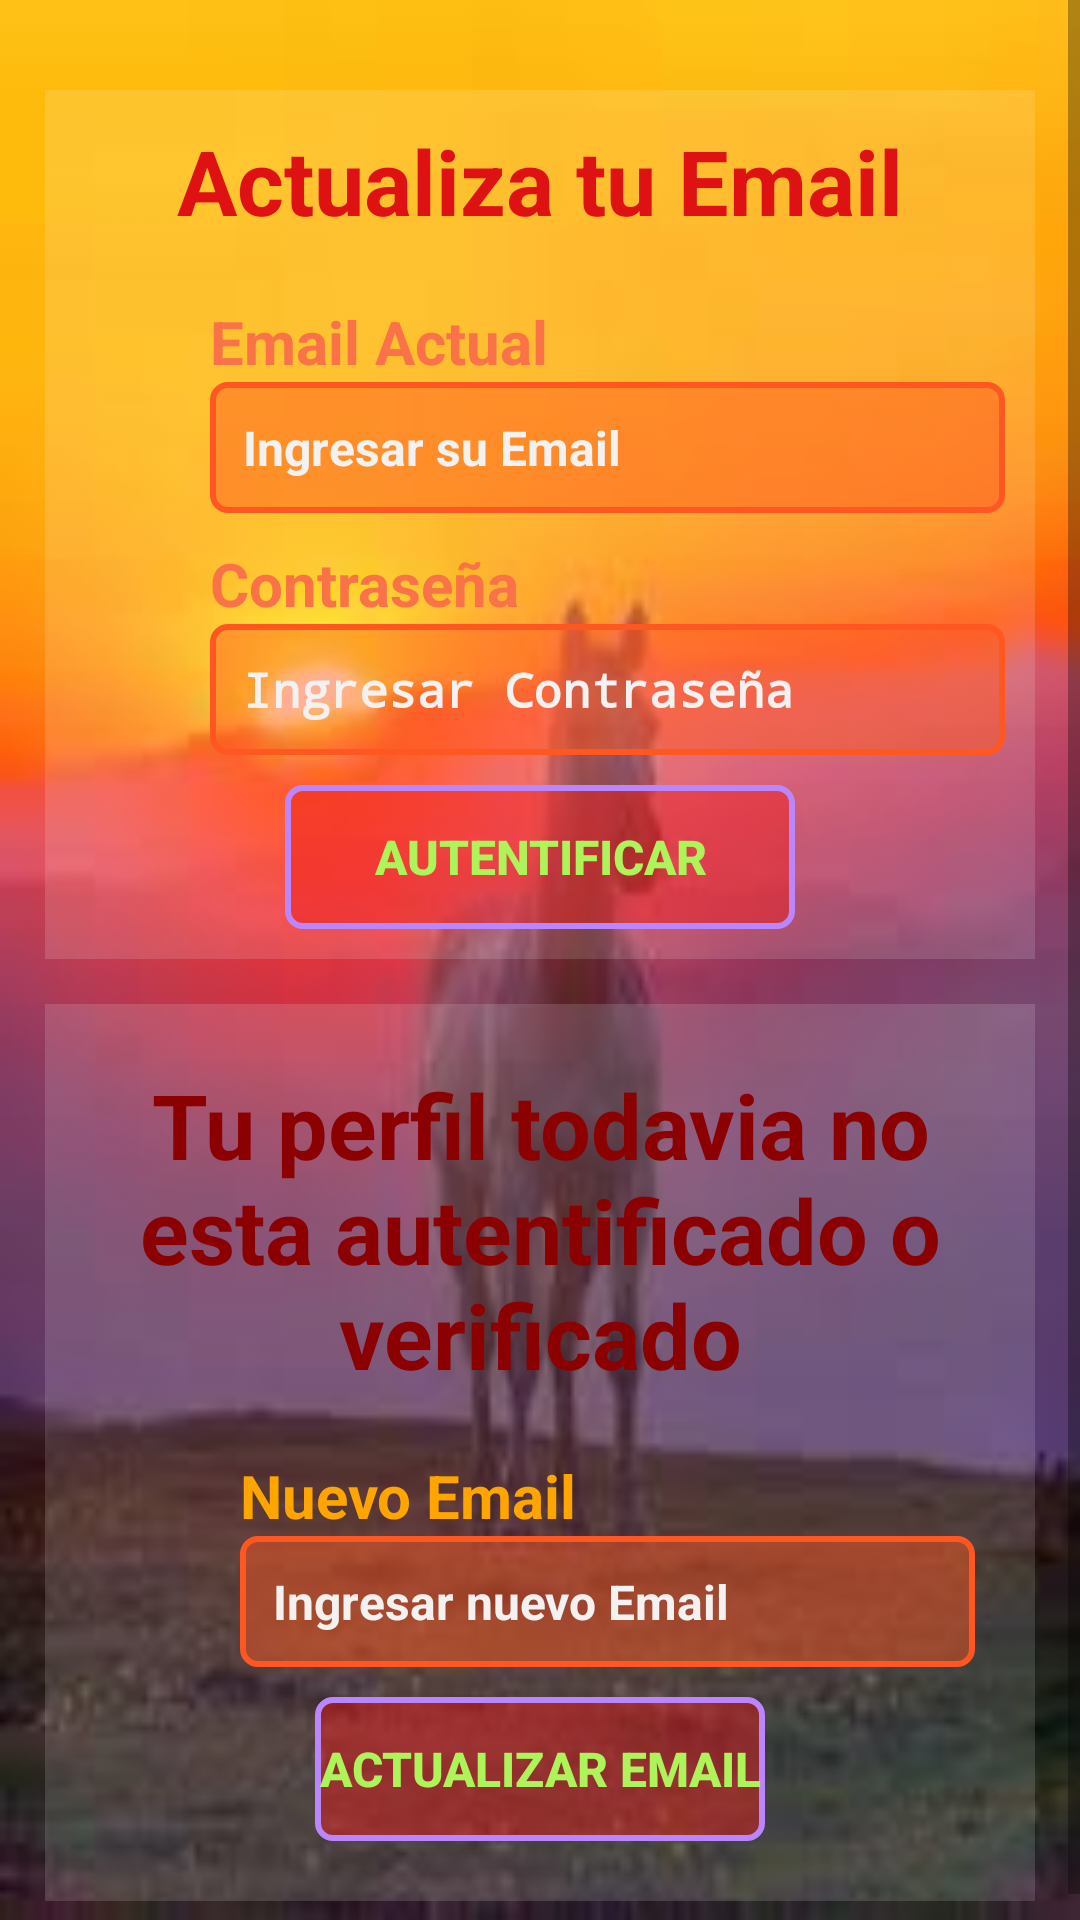

The Android layout XML behind this screen, and the referenced resources:
<!-- AndroidManifest.xml: application theme Theme.LookCow -->
<!-- res/layout/activity_update_email.xml -->
<?xml version="1.0" encoding="utf-8"?>
<ScrollView xmlns:android="http://schemas.android.com/apk/res/android"
    xmlns:app="http://schemas.android.com/apk/res-auto"
    xmlns:tools="http://schemas.android.com/tools"
    android:id="@+id/main"
    android:layout_width="match_parent"
    android:layout_height="match_parent"
    android:background="@drawable/caba5"
    tools:context=".Sesion.UpdateEmailActivity">

    <LinearLayout
        android:layout_width="match_parent"
        android:layout_height="wrap_content"
        android:orientation="vertical">
        <RelativeLayout
            android:layout_width="match_parent"
            android:layout_height="wrap_content"
            android:padding="10dp"
            android:layout_marginTop="30dp"
            android:layout_marginRight="15dp"
            android:layout_marginLeft="15dp"
            android:id="@+id/RL_email"
            android:background="@color/transparente">

            <TextView
                android:layout_width="match_parent"
                android:layout_height="wrap_content"
                android:id="@+id/textView_Up_email_head"
                android:text="Actualiza tu Email"
                android:textAlignment="center"
                android:textSize="30dp"
                android:textStyle="bold"
                android:textColor="@color/rojo"
                android:textAppearance="@style/TextAppearance.AppCompat.Headline"/>

            <TextView
                android:layout_width="match_parent"
                android:layout_height="wrap_content"
                android:id="@+id/textView_up_email"
                android:text="Email Actual"
                android:layout_marginTop="20dp"
                android:textColor="@color/naranja_claro"
                android:textStyle="bold"
                android:textSize="20dp"
                android:layout_below="@id/textView_Up_email_head"
                android:layout_marginStart="45dp"/>

            <ImageView
                android:layout_width="38dp"
                android:layout_height="38dp"
                android:id="@+id/imgView_email_actual"
                android:layout_below="@id/textView_up_email"
                android:backgroundTint="@color/naranja"
                android:layout_marginTop="5dp"
                android:background="@drawable/ic_email_login"/>
            <TextView
                android:layout_width="match_parent"
                android:layout_height="wrap_content"
                android:id="@+id/textView_update_email_old"
                android:textStyle="bold"
                android:hint="Ingresar su Email"
                android:textColorHint="@color/gray_claro"
                android:textColor="@color/gray"
                android:backgroundTint="@color/naranja"
                android:padding="11dp"
                android:textSize="16dp"
                android:background="@drawable/border"
                android:layout_below="@id/textView_up_email"
                android:layout_marginStart="45dp"/>
            <TextView
                android:layout_width="match_parent"
                android:layout_height="wrap_content"
                android:id="@+id/textView_update_email_verifica_pass"
                android:text="Contraseña"
                android:layout_marginTop="10dp"
                android:textColor="@color/naranja_claro"
                android:textStyle="bold"
                android:textSize="20dp"
                android:layout_below="@id/textView_update_email_old"
                android:layout_marginStart="45dp"/>

            <ImageView
                android:layout_width="40dp"
                android:layout_height="40dp"
                android:id="@+id/imgView_ver_pass"
                android:layout_below="@id/textView_update_email_verifica_pass"
                android:backgroundTint="@color/naranja"
                android:background="@drawable/ic_hide_pwd"
                android:layout_marginTop="5dp"/>

            <EditText
                android:layout_width="match_parent"
                android:layout_height="wrap_content"
                android:id="@+id/edit_up_email_Verifica__pass"
                android:hint="Ingresar Contraseña"
                android:inputType="textPassword"
                android:textColorHint="@color/gray_claro"
                android:textColor="@color/gray"
                android:backgroundTint="@color/naranja"
                android:padding="11dp"
                android:textSize="16dp"
                android:textStyle="bold"
                android:layout_below="@id/textView_update_email_verifica_pass"
                android:background="@drawable/border"
                android:layout_marginStart="45dp"/>
            <Button
                android:layout_width="match_parent"
                android:layout_height="wrap_content"
                android:id="@+id/btn_usuario_autenti"
                android:text="Autentificar"
                android:layout_marginTop="10dp"
                android:layout_marginRight="70dp"
                android:layout_marginLeft="70dp"
                android:paddingTop="10dp"
                android:paddingBottom="10dp"
                android:textColor="@color/verde_claro"
                android:textStyle="bold"
                android:background="@drawable/border"
                android:textSize="16dp"
                android:layout_below="@id/edit_up_email_Verifica__pass"/>

            <ProgressBar
                android:layout_width="wrap_content"
                android:layout_height="wrap_content"
                android:id="@+id/progressBar"
                style="?android:attr/progressBarStyleLarge"
                android:layout_centerVertical="true"
                android:layout_centerHorizontal="true"
                android:elevation="10dp"
                android:visibility="gone"/>

        </RelativeLayout>
        <RelativeLayout
            android:layout_width="match_parent"
            android:layout_height="wrap_content"
            android:background="@color/transparente"
            android:layout_margin="15dp"
            android:padding="20dp"
            android:layout_below="@id/RL_email">

            <TextView
                android:layout_width="match_parent"
                android:layout_height="wrap_content"
                android:id="@+id/textView_update_email_autenti"
                android:text="Tu perfil todavia no esta autentificado o verificado"
                android:textColor="#8B0000"
                android:textStyle="bold"
                android:textSize="30dp"
                android:textAlignment="center"/>
            <TextView
                android:layout_width="match_parent"
                android:layout_height="wrap_content"
                android:id="@+id/textView_update_email_nuevo"
                android:text="Nuevo Email"
                android:layout_marginTop="20dp"
                android:textColor="@color/naranja_oscuro"
                android:textStyle="bold"
                android:textSize="20dp"
                android:layout_below="@+id/textView_update_email_autenti"
                android:layout_marginStart="45dp"/>

            <ImageView
                android:layout_width="38dp"
                android:layout_height="38dp"
                android:id="@+id/imgView_email"
                android:layout_below="@id/textView_update_email_nuevo"

                android:backgroundTint="@color/naranja"
                android:layout_marginTop="5dp"
                android:background="@drawable/ic_email_login"/>

            <EditText
                android:layout_width="match_parent"
                android:layout_height="wrap_content"
                android:id="@+id/edit_up_email_nuevo"
                android:hint="Ingresar nuevo Email"
                android:inputType="textEmailAddress"
                android:textColorHint="@color/gray_claro"
                android:textColor="@color/gray"
                android:backgroundTint="@color/naranja"
                android:padding="11dp"
                android:textSize="16dp"
                android:textStyle="bold"
                android:layout_below="@id/textView_update_email_nuevo"
                android:background="@drawable/border"
                android:layout_marginStart="45dp"/>
            <Button
                android:layout_width="match_parent"
                android:layout_height="wrap_content"
                android:id="@+id/btn_up_email"
                android:text="Actualizar Email"
                android:layout_marginTop="10dp"
                android:layout_marginRight="70dp"
                android:layout_marginLeft="70dp"
                android:paddingTop="10dp"
                android:paddingBottom="10dp"
                android:textColor="@color/verde_claro"
                android:textStyle="bold"
                android:background="@drawable/border"
                android:textSize="16dp"
                android:layout_below="@id/edit_up_email_nuevo"/>


        </RelativeLayout>
    </LinearLayout>
</ScrollView>
<!-- resources referenced by this layout -->
<resources>
  <color name="gray">#3E3B3B</color>
  <color name="gray_claro">#F4F1F1</color>
  <color name="naranja">#FF5722</color>
  <color name="naranja_claro">#FA7248</color>
  <color name="naranja_oscuro">#FFA500</color>
  <color name="rojo">#DE1212</color>
  <color name="transparente">#23FFFFFF</color>
  <color name="verde_claro">#ADF45A</color>
  <!-- drawable border (drawable) -->
  <?xml version="1.0" encoding="utf-8"?>
  <shape xmlns:android="http://schemas.android.com/apk/res/android">
      <solid android:color="#76EB1B1B"/>
      <stroke
          android:width="2dp"
          android:color="@color/purple_200"/>
      <corners android:radius="5dp"/>
  
  </shape>
  <!-- drawable caba5: jpg bitmap (drawable, 3863 bytes) -->
  <style name="Theme.LookCow" parent="Base.Theme.LookCow" />
  <color name="purple_200">#FFBB86FC</color>
  <style name="Base.Theme.LookCow" parent="Theme.AppCompat.DayNight.DarkActionBar">
          
          <item name="colorPrimary">@color/naranja_oscuro</item>
          <item name="colorSecondary">@color/verde_claro</item>
          <item name="colorAccent">@color/rojo</item>
      </style>
</resources>
